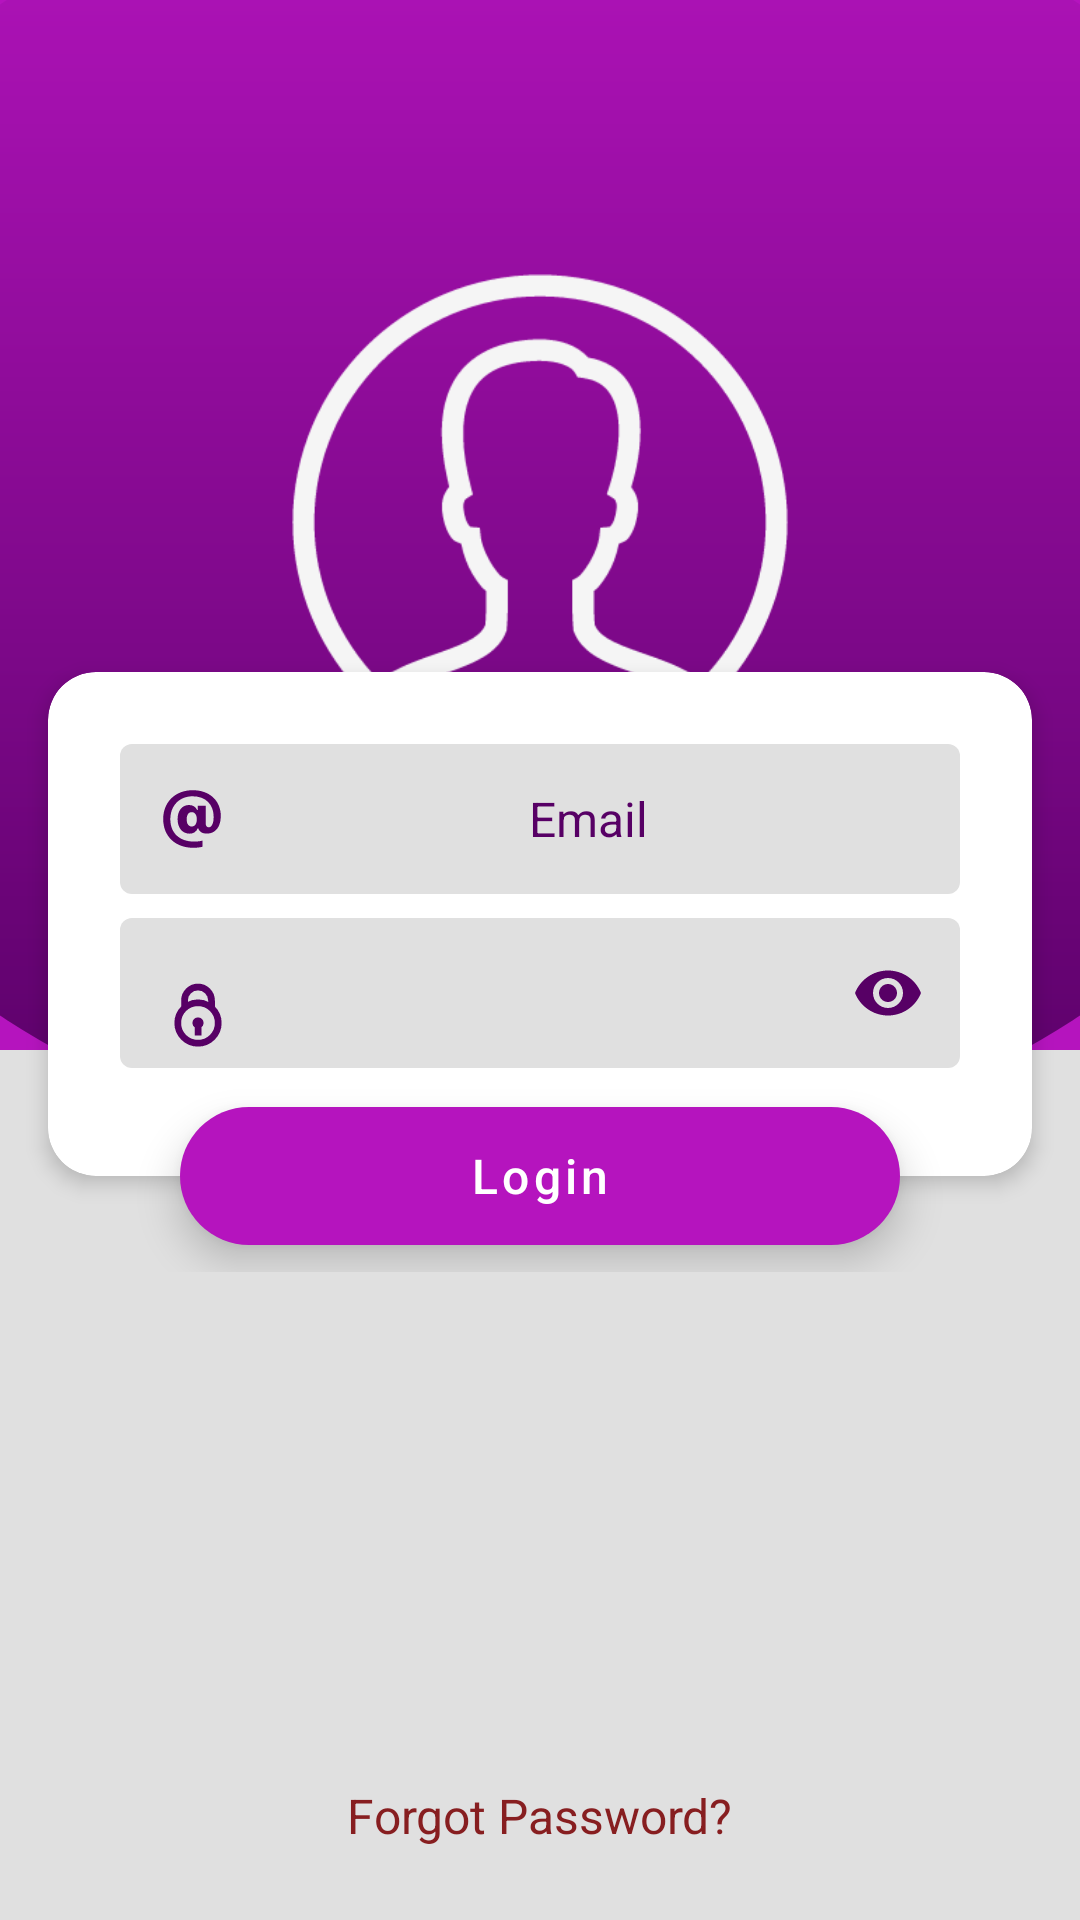

Reconstruct the res/layout file that produces this screen, plus the resources it refers to.
<!-- AndroidManifest.xml: application theme AppTheme -->
<!-- res/layout/fragment_login.xml -->
<?xml version="1.0" encoding="utf-8"?>
<androidx.coordinatorlayout.widget.CoordinatorLayout
        xmlns:android="http://schemas.android.com/apk/res/android"
        xmlns:tools="http://schemas.android.com/tools"
        xmlns:app="http://schemas.android.com/apk/res-auto"
        android:layout_width="match_parent"
        android:theme="@style/splashScreenTheme"
        android:layout_height="match_parent"
        android:background="@color/background">
    <com.google.android.material.appbar.AppBarLayout
            android:id="@+id/appbar"
            android:layout_height="350dp"
            android:layout_width="match_parent">
        <com.google.android.material.appbar.CollapsingToolbarLayout
                android:layout_width="match_parent"
                android:layout_height="match_parent"
                app:toolbarId="@+id/toolbar"
                app:layout_scrollFlags="scroll|exitUntilCollapsed"
                app:layout_scrollInterpolator="@android:anim/decelerate_interpolator"
                app:contentScrim="?attr/colorPrimary">
            <androidx.appcompat.widget.Toolbar
                    android:id="@+id/toolbar"
                    app:layout_collapseMode="pin"
                    android:layout_height="?attr/actionBarSize"
                    android:layout_width="match_parent">
            </androidx.appcompat.widget.Toolbar>
        </com.google.android.material.appbar.CollapsingToolbarLayout>
    </com.google.android.material.appbar.AppBarLayout>
    <ImageView
            android:id="@+id/app_bar_image2"
            android:layout_width="match_parent"
            android:layout_height="390dp"
            app:layout_collapseMode="pin"
            android:scaleType="fitXY"
            android:foregroundGravity="top"
            android:layout_gravity="top"
            android:src="@drawable/curved_appbar"/>
    <ImageView
            android:layout_width="wrap_content"
            android:layout_height="wrap_content"
            android:id="@+id/resourceIcon"
            app:layout_collapseMode="pin"
            app:layout_constraintEnd_toEndOf="parent"
            android:layout_marginEnd="8dp"
            app:layout_constraintStart_toStartOf="parent"
            android:layout_marginStart="8dp"
            app:srcCompat="@drawable/ic_login_white"
            android:layout_gravity="center|top"
            android:foregroundGravity="center"
            android:layout_marginBottom="8dp"
            android:layout_marginTop="110dp"
            android:scaleType="fitXY"
            app:layout_anchorGravity="top"
            android:scaleX="1.4"
            android:scaleY="1.4"/>
    <TextView
            android:text="@string/forgot_password"
            android:layout_width="wrap_content"
            android:layout_height="wrap_content"
            android:id="@+id/forgotPasswordTV"
            android:layout_marginEnd="8dp"
            app:layout_constraintEnd_toEndOf="parent"
            app:layout_constraintStart_toStartOf="parent"
            android:layout_marginStart="8dp"
            android:layout_gravity="bottom|center_horizontal"
            android:layout_marginBottom="16dp"
            android:textColor="@color/colorAccentDark"
            android:textSize="16dp"
            android:padding="8dp"
            />
    <androidx.constraintlayout.widget.ConstraintLayout
            android:layout_width="match_parent"
            android:layout_height="wrap_content"

            android:layout_gravity="center"
            tools:context=".activities.LoginActivity"
    >

        <ProgressBar
                style="?android:attr/progressBarStyle"
                android:layout_width="wrap_content"
                android:layout_height="wrap_content"
                android:id="@+id/loginProgressBar"
                app:layout_constraintEnd_toEndOf="@+id/loginBtn"
                app:layout_constraintStart_toStartOf="@+id/loginBtn"
                android:translationZ="16dp"
                app:layout_constraintBottom_toBottomOf="@+id/loginBtn"
                app:layout_constraintTop_toTopOf="@+id/loginBtn"
                android:visibility="gone"/>
        <androidx.cardview.widget.CardView
                android:layout_width="0dp"
                android:layout_height="wrap_content"
                android:layout_marginTop="8dp"
                app:layout_constraintBottom_toBottomOf="parent"
                app:layout_constraintEnd_toEndOf="parent"
                app:layout_constraintStart_toStartOf="parent"
                app:layout_constraintTop_toTopOf="parent"
                android:id="@+id/cardView"
                app:cardElevation="4dp"
                app:cardCornerRadius="16dp"
                app:layout_constraintVertical_bias="0.0"
                app:contentPadding="0dp"
                android:layout_marginBottom="32dp"
                android:layout_marginStart="16dp"
                android:layout_marginEnd="16dp">
            <androidx.constraintlayout.widget.ConstraintLayout
                    android:layout_width="match_parent"
                    android:layout_height="wrap_content"
                    android:id="@+id/constraintLayout"
                    android:paddingEnd="16dp"
                    android:paddingStart="16dp"
                    android:paddingTop="16dp"
                    android:foregroundGravity="left"
                    android:layout_gravity="left">
                <EditText
                        android:layout_width="0dp"
                        android:layout_height="50dp"
                        android:inputType="textEmailAddress"
                        android:ems="10"
                        android:id="@+id/emailET"
                        android:layout_marginEnd="8dp"
                        app:layout_constraintEnd_toEndOf="parent"
                        android:layout_gravity="center"
                        android:background="@drawable/edittext_normal_bg"
                        android:layout_marginTop="8dp"
                        android:hint="@string/emailHint"
                        android:layout_marginBottom="8dp"
                        app:layout_constraintBottom_toBottomOf="parent"
                        app:layout_constraintVertical_bias="0.0"
                        app:layout_constraintTop_toTopOf="parent"
                        android:textColorHint="@color/colorPrimaryDark"
                        android:layout_marginStart="8dp"
                        app:layout_constraintStart_toStartOf="parent"
                        android:paddingStart="12dp"

                        android:textSize="16sp"
                        android:paddingEnd="12dp"
                        android:drawableStart="@drawable/ic_email"
                        android:gravity="center"
                        android:drawablePadding="8dp"/>

                <com.google.android.material.textfield.TextInputLayout
                        android:id="@+id/textInput"
                        android:layout_width="0dp"
                        android:layout_height="50dp"
                        android:layerType="software"
                        app:passwordToggleEnabled="true"
                        app:passwordToggleTint="@color/colorPrimaryDark"
                        app:layout_constraintTop_toBottomOf="@+id/emailET"
                        app:layout_constraintEnd_toEndOf="parent"
                        android:layout_marginStart="8dp"
                        app:layout_constraintBottom_toBottomOf="parent"
                        app:layout_constraintVertical_bias="0.0"
                        android:layout_marginTop="8dp"
                        android:layout_marginBottom="36dp"
                        android:layout_marginEnd="8dp"
                        android:background="@drawable/edittext_normal_bg"
                        android:gravity="start|center_vertical"
                        app:hintEnabled="false"
                        app:layout_constraintStart_toStartOf="parent"
                >
                    <EditText
                            android:layout_width="match_parent"
                            android:id="@+id/passwordET"
                            android:paddingStart="10dp"
                            android:inputType="textPassword"
                            android:drawablePadding="8dp"
                            android:drawableStart="@drawable/ic_password"
                            android:gravity="center"
                            android:layout_height="60dp"
                            android:background="@android:color/transparent"
                            android:hint="@string/passwordHint"
                            android:textColorHint="@color/colorPrimaryDark"
                            android:layout_marginStart="4dp"

                            android:textSize="16sp"
                            android:layout_gravity="left"
                    />
                </com.google.android.material.textfield.TextInputLayout>
            </androidx.constraintlayout.widget.ConstraintLayout>
        </androidx.cardview.widget.CardView>
        <com.google.android.material.button.MaterialButton
                android:text="@string/login"
                android:layout_width="240dp"
                android:layout_height="58dp"
                android:id="@+id/loginBtn"
                app:layout_constraintEnd_toEndOf="parent"
                android:layout_marginEnd="16dp"
                app:cornerRadius="24dp"
                app:layout_constraintStart_toStartOf="parent"
                android:layout_marginStart="16dp"
                android:textSize="16sp"
                android:elevation="8dp"
                android:stateListAnimator="@null"
                app:layout_constraintTop_toBottomOf="@+id/cardView"
                app:layout_constraintBottom_toBottomOf="@+id/cardView"
                android:capitalize="none"
                android:textAllCaps="false"

        />
    </androidx.constraintlayout.widget.ConstraintLayout>
</androidx.coordinatorlayout.widget.CoordinatorLayout>
<!-- resources referenced by this layout -->
<resources>
  <color name="background">#E0E0E0</color>
  <color name="colorAccentDark">#871E20</color>
  <color name="colorPrimaryDark">#570065</color>
  <!-- drawable curved_appbar (drawable) -->
  <?xml version="1.0" encoding="utf-8"?>
  <layer-list xmlns:android="http://schemas.android.com/apk/res/android">
      <item>
          <shape android:shape="rectangle"/>
          <gradient
              android:angle="270"
              android:endColor="#000000"
              android:startColor="#FFFFFF" />
      </item>
      <item
          android:bottom="0dp"
          android:left="-100dp"
          android:right="-100dp"
          android:top="-50dp">
          <shape android:shape="oval"
               >
              <gradient
                  android:angle="270"
                  android:endColor="#570065"
                  android:startColor="#B514BE" />
  
          </shape>
      </item>
  </layer-list>
  <!-- drawable edittext_normal_bg (drawable) -->
  <?xml version="1.0" encoding="utf-8"?>
      <shape xmlns:android="http://schemas.android.com/apk/res/android" >
          <solid android:color="@color/background"/>
          <corners android:radius="4dp" />
      </shape>
  <!-- drawable ic_email (drawable) -->
  <layer-list xmlns:android="http://schemas.android.com/apk/res/android">
      <item android:drawable="@drawable/ic_email_drawable" />
  </layer-list>
  <!-- drawable ic_login_white (drawable) -->
  <layer-list xmlns:android="http://schemas.android.com/apk/res/android">
      <item android:drawable="@drawable/ic_login_drawable"/>
  </layer-list>
  <!-- drawable ic_password (drawable) -->
  <layer-list xmlns:android="http://schemas.android.com/apk/res/android">
      <item android:drawable="@drawable/ic_password_drawable"/>
  </layer-list>
  <string name="emailHint">Email</string>
  <string name="forgot_password">Forgot Password?</string>
  <string name="login">Login</string>
  <string name="passwordHint">Password</string>
  <style name="splashScreenTheme" parent="AppTheme.NoActionBar">
          <item name="android:windowBackground">@drawable/launch_screen</item>
      </style>
  <style name="AppTheme" parent="Theme.MaterialComponents.Light.DarkActionBar">
          
          <item name="colorPrimary">@color/colorPrimary</item>
          <item name="colorPrimaryDark">@color/colorPrimaryDark</item>
          <item name="colorAccent">@color/colorAccent</item>
      </style>
  <style name="AppTheme.NoActionBar" parent="AppTheme">
          <item name="windowNoTitle">true</item>
          <item name="android:windowNoTitle">true</item>
          <item name="windowActionBar">false</item>
          <item name="android:windowActionBar">false</item>
  
      </style>
  <!-- drawable launch_screen (drawable) -->
  <?xml version="1.0" encoding="utf-8"?>
  <layer-list xmlns:android="http://schemas.android.com/apk/res/android"
              xmlns:app="http://schemas.android.com/apk/res-auto"
              android:opacity="opaque">
  
      <item android:drawable="@drawable/splash_background"/>
  
      <item>
          <bitmap android:mipMap="true"
                  android:gravity="center"
                  android:src="@drawable/teami_last_logo"/>
      </item>
  
  </layer-list>
  <color name="colorPrimary">#B514BE</color>
  <color name="colorAccent">#ff3B35</color>
  <!-- drawable splash_background (drawable) -->
  <?xml version="1.0" encoding="utf-8"?>
  <shape xmlns:android="http://schemas.android.com/apk/res/android">
      <gradient
              android:type="radial"
              android:startColor="@color/darkRed"
              android:endColor="@color/colorPrimaryDark"
              android:centerX="25%"
              android:centerY="0%"
              android:gradientRadius="150%"
      />
  </shape>
  <color name="darkRed">#871E20</color>
</resources>
